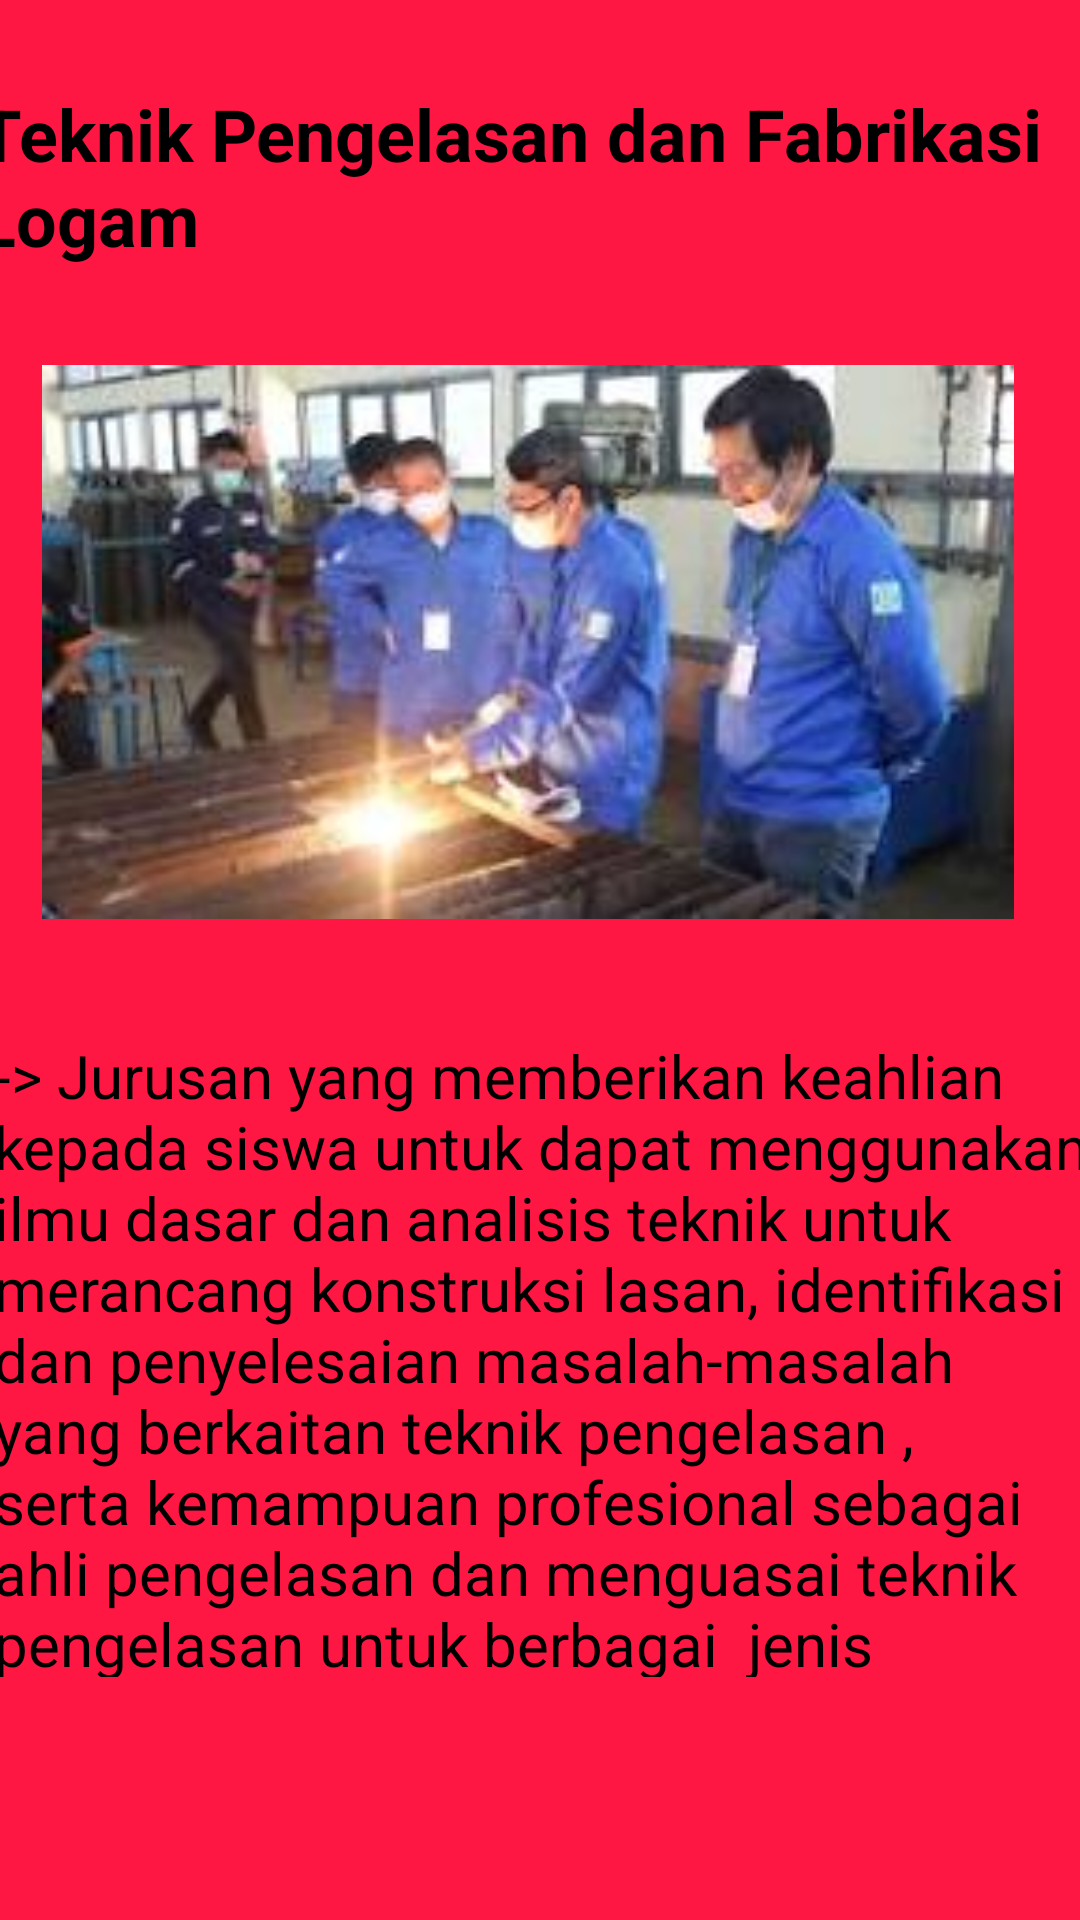

Layout XML and referenced resources for this Android screen:
<!-- AndroidManifest.xml: application theme Theme.FRAGMENT_Anas -->
<!-- res/layout/fragment_req.xml -->
<?xml version="1.0" encoding="utf-8"?>
<FrameLayout xmlns:android="http://schemas.android.com/apk/res/android"
    xmlns:app="http://schemas.android.com/apk/res-auto"
    xmlns:tools="http://schemas.android.com/tools"
    android:layout_width="match_parent"
    android:layout_height="match_parent"
    android:background="#FF1744"
    tools:context=".Fragment_req">

    <androidx.constraintlayout.widget.ConstraintLayout
        android:layout_width="match_parent"
        android:layout_height="match_parent"
        android:background="@drawable/bluee">


        <TextView
            android:id="@+id/textView"
            android:layout_width="367dp"
            android:layout_height="214dp"
            android:text="-> Jurusan yang memberikan keahlian kepada siswa untuk dapat menggunakan ilmu dasar dan analisis teknik untuk merancang konstruksi lasan, identifikasi dan penyelesaian masalah-masalah yang berkaitan teknik pengelasan , serta kemampuan profesional sebagai ahli pengelasan dan menguasai teknik pengelasan untuk berbagai  jenis material logam."
            android:textColor="@color/black"
            android:textSize="20sp"
            android:textStyle="normal"
            app:layout_constraintBottom_toBottomOf="parent"
            app:layout_constraintEnd_toEndOf="parent"
            app:layout_constraintHorizontal_bias="0.363"
            app:layout_constraintStart_toStartOf="parent"
            app:layout_constraintTop_toTopOf="parent"
            app:layout_constraintVertical_bias="0.81" />

        <TextView
            android:layout_width="374dp"
            android:layout_height="59dp"
            android:text="Teknik Pengelasan dan Fabrikasi Logam"
            android:textColor="@color/black"
            android:textSize="24sp"
            android:textStyle="bold"
            app:layout_constraintBottom_toBottomOf="parent"
            app:layout_constraintEnd_toEndOf="parent"
            app:layout_constraintHorizontal_bias="0.594"
            app:layout_constraintStart_toStartOf="parent"
            app:layout_constraintTop_toTopOf="parent"
            app:layout_constraintVertical_bias="0.049" />

        <ImageView
            android:id="@+id/imageView2"
            android:layout_width="324dp"
            android:layout_height="232dp"
            android:src="@drawable/_fsw32q4rf"
            app:layout_constraintBottom_toBottomOf="parent"
            app:layout_constraintEnd_toEndOf="parent"
            app:layout_constraintHorizontal_bias="0.39"
            app:layout_constraintStart_toStartOf="parent"
            app:layout_constraintTop_toTopOf="parent"
            app:layout_constraintVertical_bias="0.24" />


    </androidx.constraintlayout.widget.ConstraintLayout>
</FrameLayout>
<!-- resources referenced by this layout -->
<resources>
  <!-- drawable _fsw32q4rf: jpg bitmap (drawable, 9392 bytes) -->
  <style name="Theme.FRAGMENT_Anas" parent="Base.Theme.FRAGMENT_Anas" />
  <style name="Base.Theme.FRAGMENT_Anas" parent="Theme.Material3.DayNight.NoActionBar">
          
          
      </style>
  <!-- not gathered from this repository: default colours our renderer supplied (Android Studio template values) -->
  <color name="black">#FF000000</color>
</resources>
